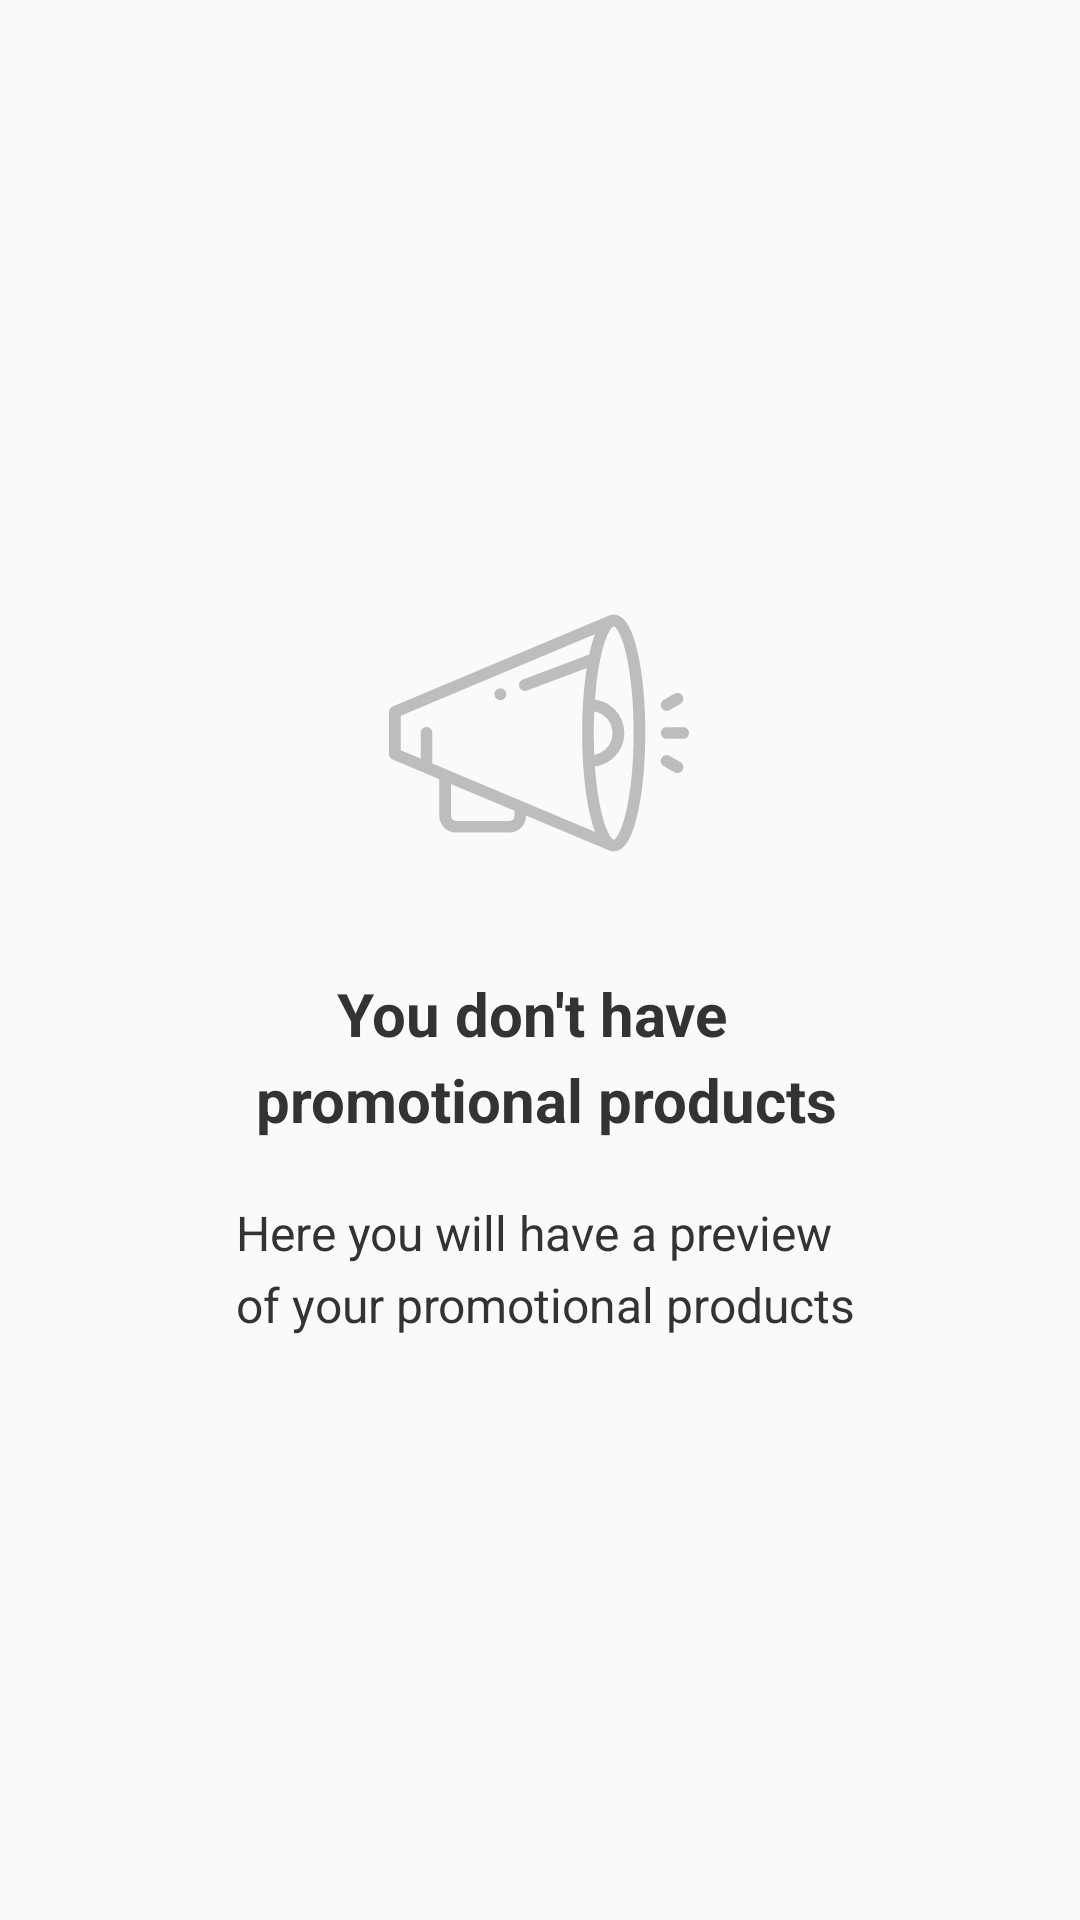

Layout XML and referenced resources for this Android screen:
<!-- AndroidManifest.xml: application theme AppTheme -->
<!-- res/layout/fragment_promotion_list.xml -->
<layout xmlns:android="http://schemas.android.com/apk/res/android"
    xmlns:tools="http://schemas.android.com/tools"
    xmlns:app="http://schemas.android.com/apk/res-auto">

    <data>

        <import type="android.view.View"/>
        <variable
            name="promotionListVM"
            type="com.homesordervendor.product.promotion.promotionlist.viewmodel.PromotionListVM" />
    </data>

    <RelativeLayout
        android:layout_width="match_parent"
        android:layout_height="match_parent">

        <LinearLayout
            android:visibility="@{promotionListVM.isNoData?View.VISIBLE:View.GONE}"
            android:layout_centerInParent="true"
            android:layout_marginLeft="20dp"
            android:layout_marginRight="20dp"
            android:orientation="vertical"
            android:layout_width="wrap_content"
            android:layout_height="wrap_content">
            <TextView
                android:layout_gravity="center"
                android:layout_width="100dp"
                android:layout_height="100dp"
                android:background="@drawable/ic_promotion_empty"/>
            <TextView
                android:layout_marginTop="30dp"
                android:layout_width="wrap_content"
                android:layout_height="wrap_content"
                android:layout_gravity="center"
                android:gravity="center"
                android:text="@string/promotion_empty"
                android:textColor="@color/font_color_1"
                android:lineSpacingExtra="5dp"
                android:textSize="20sp"
                android:textStyle="bold"
                app:font="@{@string/san_francisco_text_semibold}" />
            <TextView
                android:layout_marginTop="20dp"
                android:layout_width="wrap_content"
                android:layout_height="wrap_content"
                android:layout_gravity="center"
                android:gravity="center"
                android:text="@string/promotion_empty_message"
                android:textColor="@color/font_color_1"
                android:lineSpacingExtra="5dp"
                android:textSize="16sp"
                app:font="@{@string/san_francisco_text_semibold}" />
        </LinearLayout>

        <android.support.v7.widget.RecyclerView
            android:id="@+id/recyclerView"
            android:layout_width="match_parent"
            android:layout_height="wrap_content"/>

    </RelativeLayout>
</layout>
<!-- resources referenced by this layout -->
<resources>
  <color name="font_color_1">#333333</color>
  <!-- drawable ic_promotion_empty: vector/xml drawable (drawable, 2401 chars, omitted) -->
  <string name="promotion_empty">You don\'t have \n promotional products</string>
  <string name="promotion_empty_message">Here you will have a preview \n of your promotional
          products</string>
  <style name="AppTheme" parent="Theme.AppCompat.Light.DarkActionBar">
          
          <item name="colorPrimary">@color/colorPrimary</item>
          <item name="colorPrimaryDark">@color/colorPrimaryDark</item>
          <item name="colorAccent">@color/colorAccent</item>
      </style>
  <color name="colorPrimary">#e47615</color>
  <color name="colorPrimaryDark">#e47615</color>
  <color name="colorAccent">#e47615</color>
</resources>
